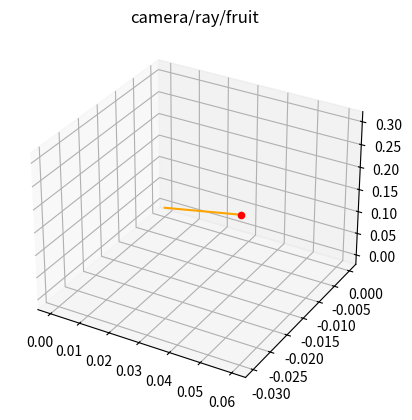

Reproduce this figure in Python. (Note: this script raises an exception after producing the figure.)
import numpy as np
import matplotlib; matplotlib.use('Agg'); import matplotlib.pyplot as plt
K=np.array([[800,0,320],[0,800,240],[0,0,1.0]])
def transform(T,P): return (T@np.append(np.asarray(P,float),1.0))[:3]
def project_K(P,K): p=K@np.asarray(P,float); return p[:2]/p[2]
T_wc=np.eye(4); T_wc[:3,3]=[1.0,0.5,0.1]
Pc=np.array([0.06,-0.03,0.3]); Pw=transform(T_wc,Pc)
def verify(Pw,pixel,K,T_wc,Pc,workspace=1.5):
    Pc_back=transform(np.linalg.inv(T_wc),Pw)
    reproj=np.linalg.norm(project_K(Pc_back,K)-np.array(pixel))
    t=T_wc[:3,3]; dist_ok=np.isclose(np.linalg.norm(Pc),np.linalg.norm(Pw-t))
    return {'reproj_px':float(reproj),'reproj_ok':reproj<1.0,'distance_ok':bool(dist_ok),'workspace_ok':bool(np.linalg.norm(Pw)<workspace)}
print(verify(Pw,(480,160),K,T_wc,Pc))

# YOUR CODE HERE
import numpy as np
r=verify(Pw,(480,160),K,T_wc,Pc)
assert r['reproj_ok'] and r['distance_ok'] and r['workspace_ok']
# inject depth error: P_c computed with wrong Z but P_w from right Z mismatch -> distance fails
Pc_bad=np.array([0.12,-0.06,0.6])  # would be Z=0.6
r2=verify(Pw,(480,160),K,T_wc,Pc_bad)
assert not r2['distance_ok']
# visualization (headless)
fig=plt.figure(); ax=fig.add_subplot(111,projection='3d')
ax.scatter(*Pc,c='r'); ax.plot([0,Pc[0]],[0,Pc[1]],[0,Pc[2]],c='orange'); ax.set_title('camera/ray/fruit')
fig.savefig('/tmp/verify.png'); print('checks pass; depth-error trips distance; plot saved')

import numpy as np
r=verify(Pw,(480,160),K,T_wc,Pc)
assert r['reproj_ok'] and r['distance_ok'] and r['workspace_ok']
print('All checks passed.')
